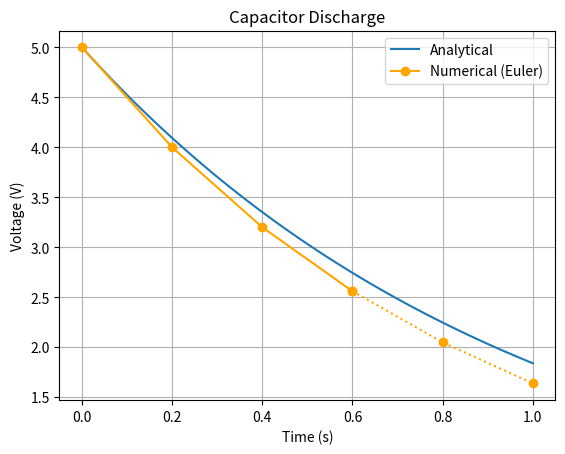

Reproduce this figure in Python.
import matplotlib.pyplot as plt
import numpy as np


def capacitor_discharge_analytical(V0, t, R, C):
    V = V0 * np.exp(-t / (R * C))
    return V


def capacitor_discharge_euler(V0, R, C, dt, t_end):
    num_steps = int(t_end / dt)
    t = np.linspace(0, t_end, num_steps + 1)
    V = np.zeros(num_steps + 1)
    V[0] = V0

    for i in range(num_steps):
        V[i + 1] = V[i] - (V[i] / (R * C)) * dt

    return t, V


V0 = 5
R = 1
C = 1
dt = 0.2
t_end = 1

t_euler, V_euler = capacitor_discharge_euler(V0, R, C, dt, t_end)

t_analytical = np.linspace(0, t_end, 100)
V_analytical = capacitor_discharge_analytical(V0, t_analytical, R, C)

plt.plot(t_analytical, V_analytical, label='Analytical')

plt.plot(t_euler[t_euler <= 0.61], V_euler[t_euler <= 0.61], 'o-', color='orange', label='Numerical (Euler)')
plt.plot(t_euler[t_euler >= 0.6], V_euler[t_euler >= 0.6], 'o:', color='orange')

plt.xlabel('Time (s)')
plt.ylabel('Voltage (V)')
plt.title('Capacitor Discharge')
plt.grid(True)
plt.legend()

plt.savefig('capacitor_discharge_plot.svg', format='svg')
